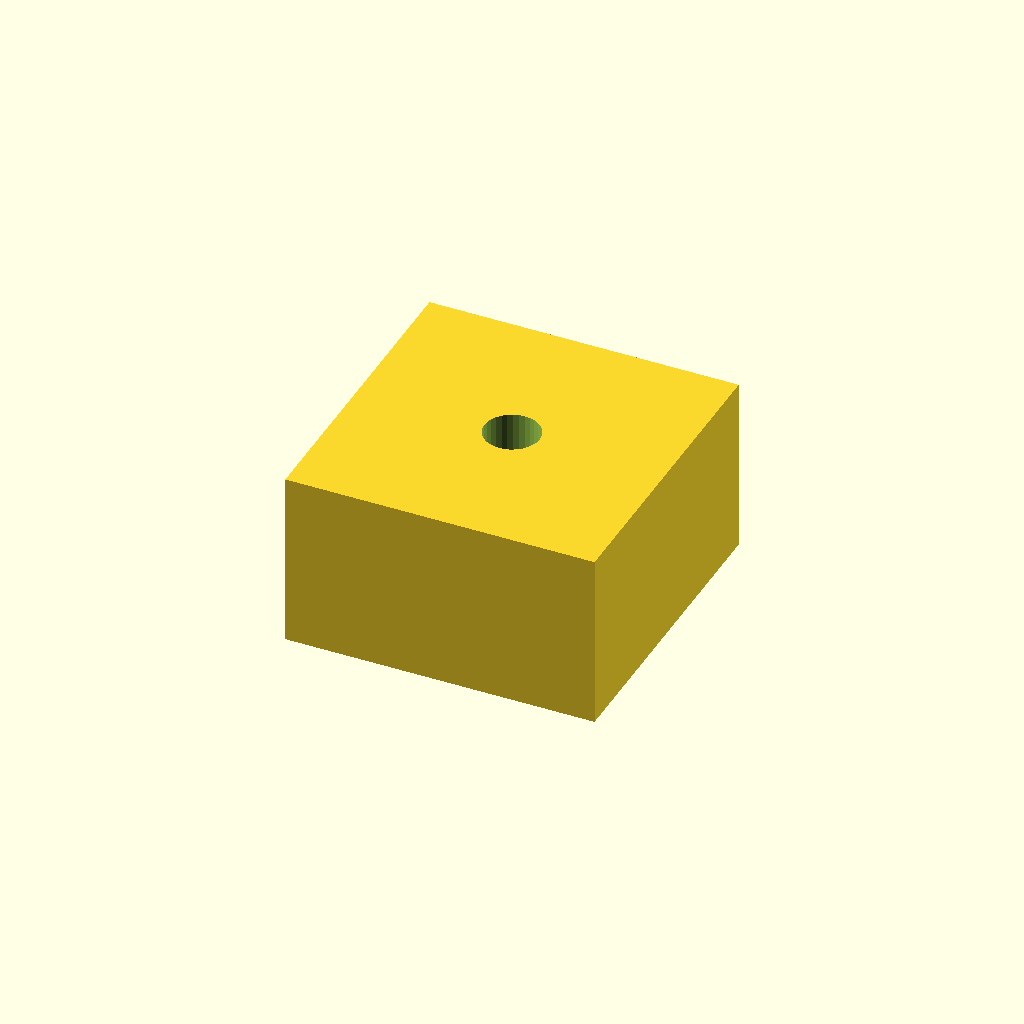
Cell 1 — every parameter at its default value.
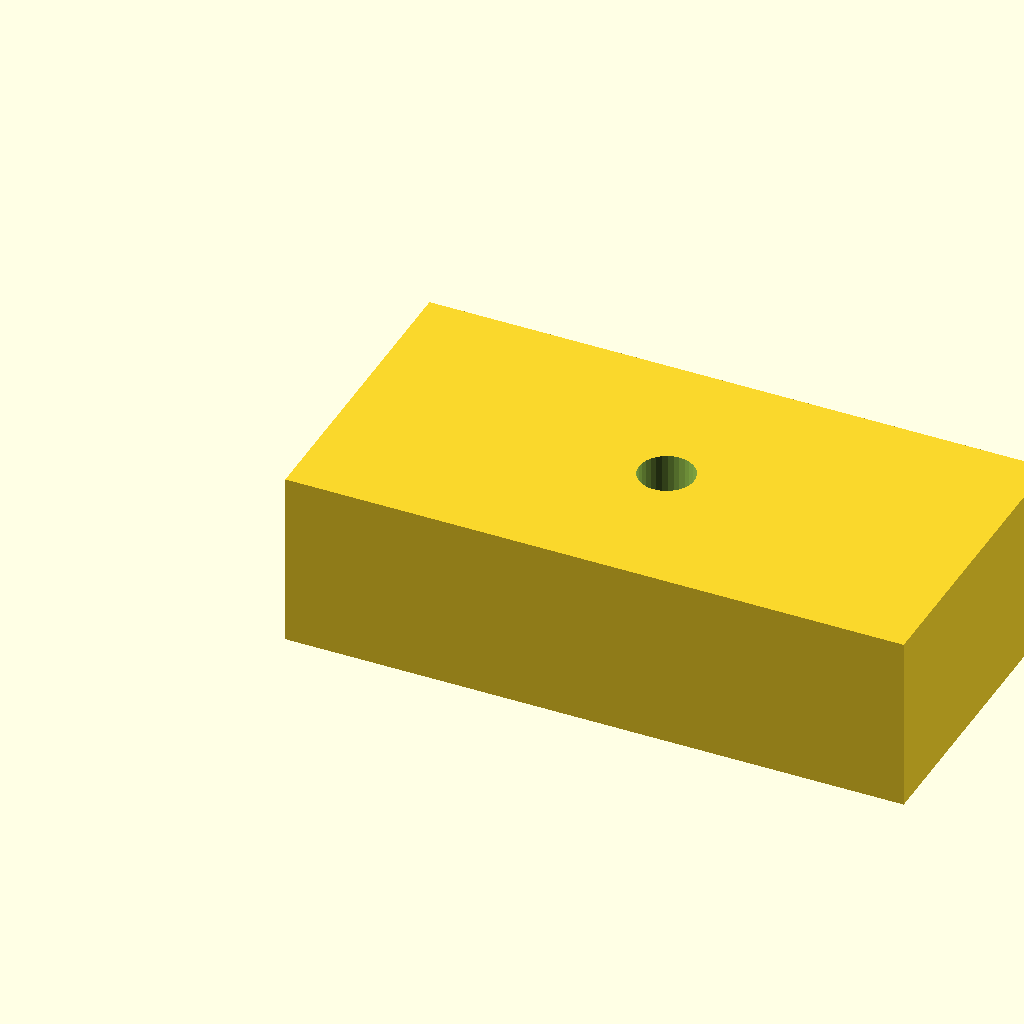
Cell 2 — pad_l set to 28, the other parameters unchanged.
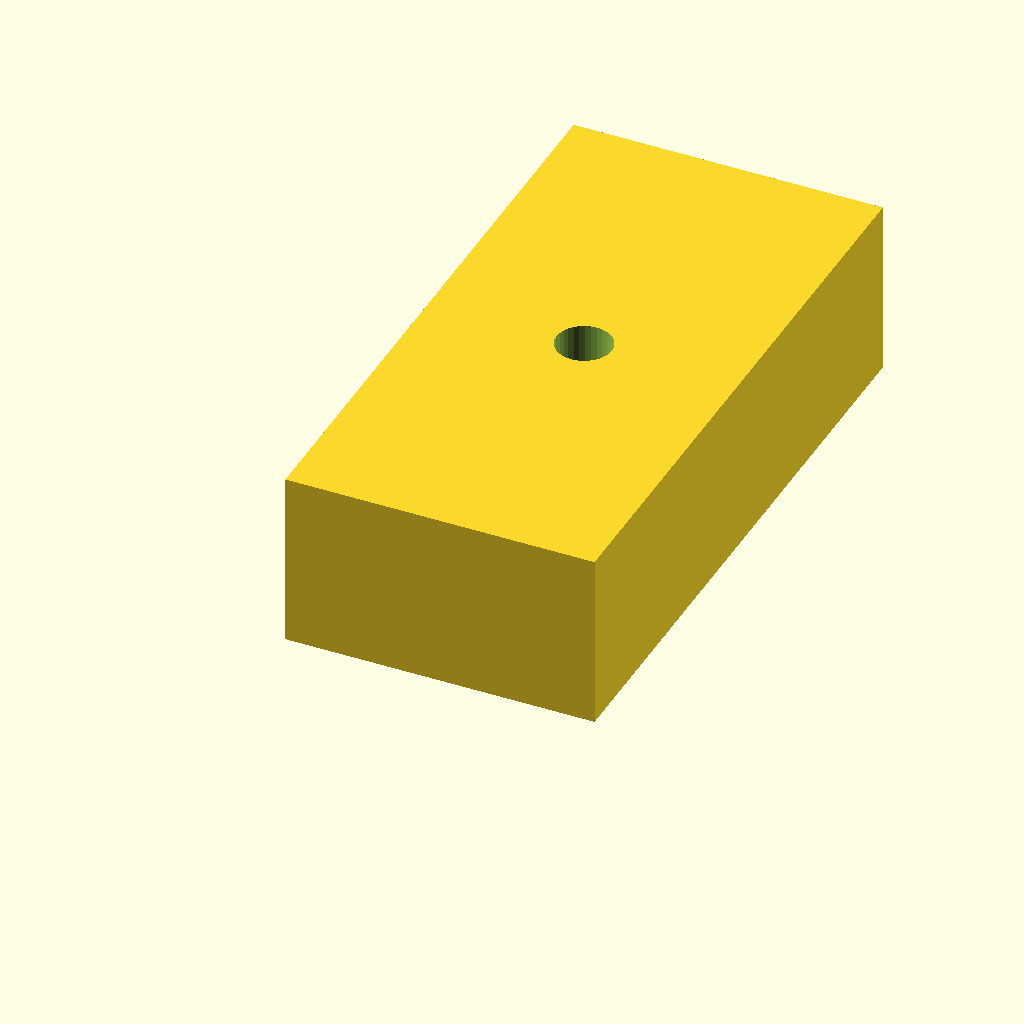
Cell 3: the same model with pad_w = 28.
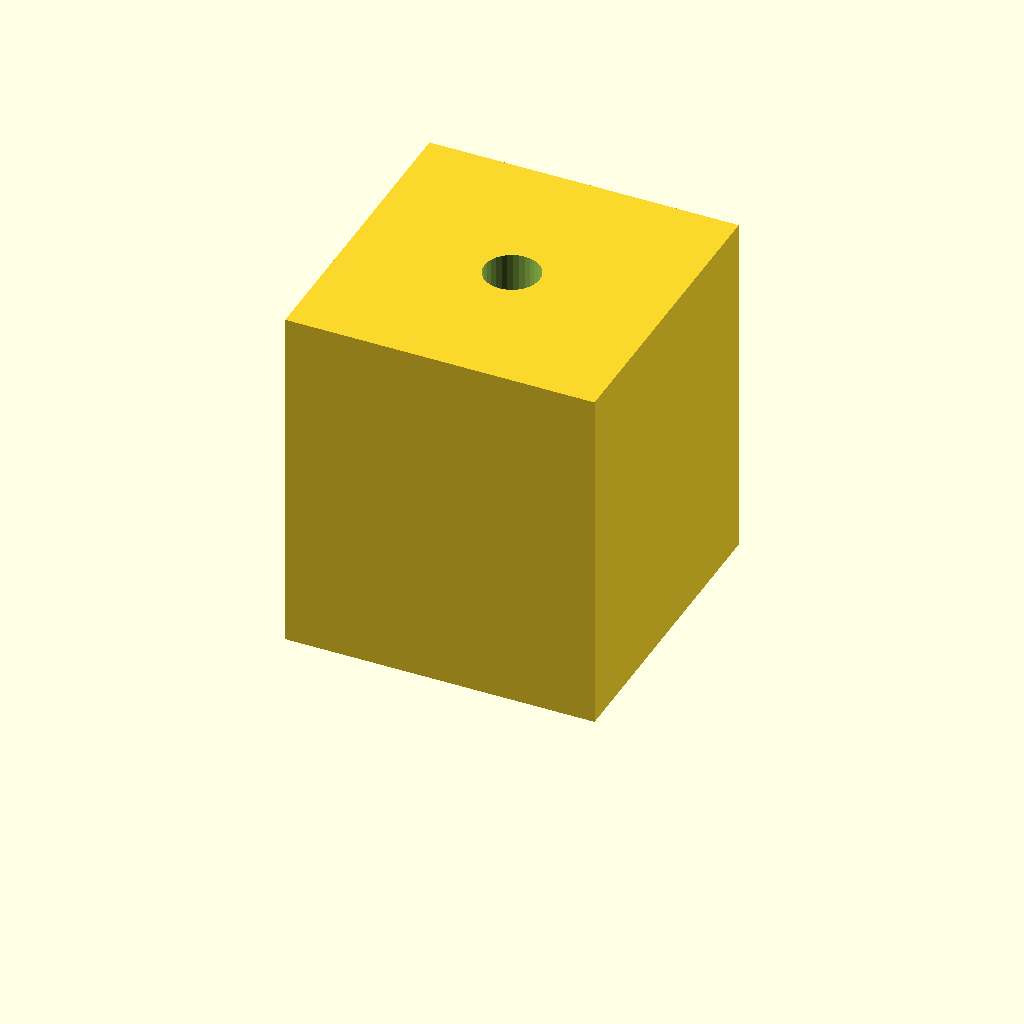
Cell 4: the same model with pad_t = 16.
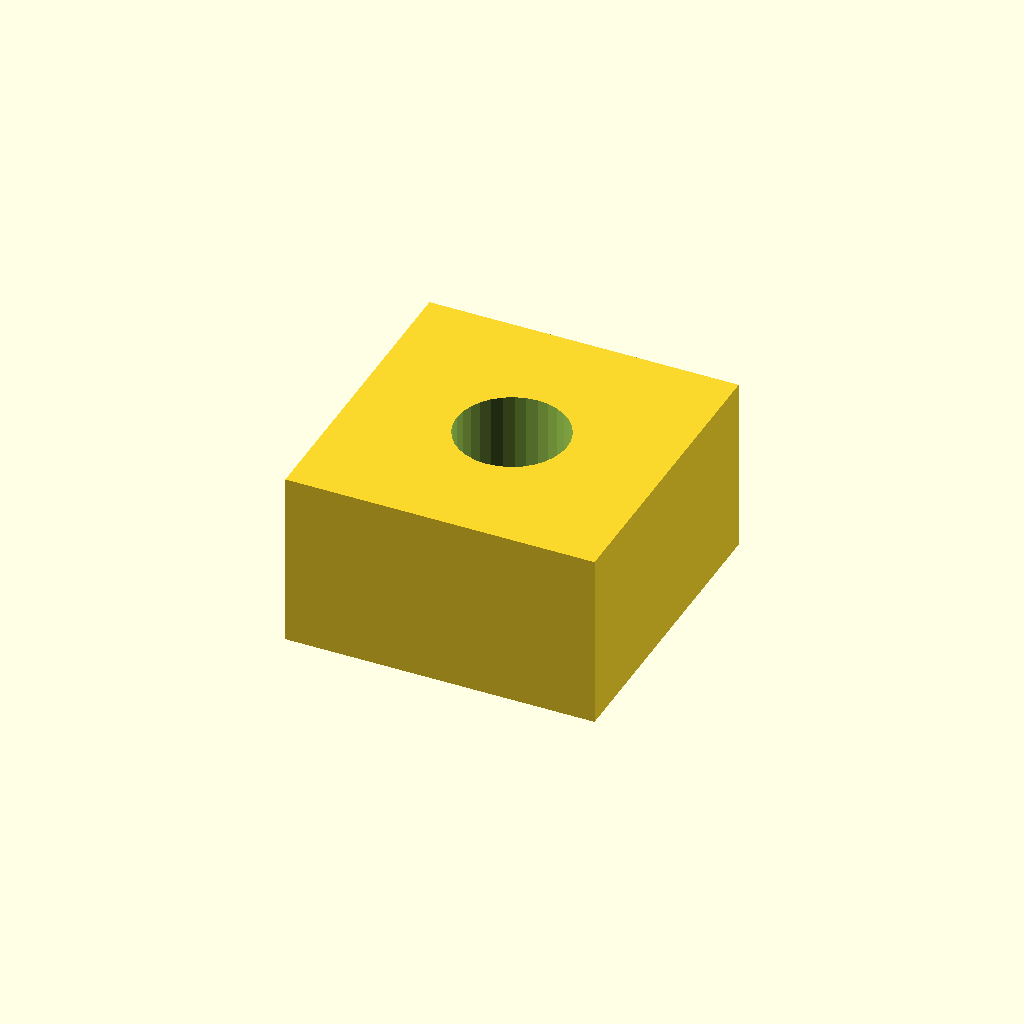
Cell 5 — hole_d set to 5, the other parameters unchanged.
One fixed orthographic camera (rotation 55°, 0°, 25°; colour scheme Cornfield) for every cell.
The OpenSCAD source (optional_data/data/scale1/microfeatures/part_0014.scad):
$fn = 32;

// ----------------------------------------------------------------------
// Micro pad: drilled pad, 5-20 mm class
// ----------------------------------------------------------------------

// --- parameters (mm) ---
pad_l = 14;               // pad length, X
pad_w = 14;               // pad width, Y
pad_t = 8;                // pad thickness, Z
hole_d = 2.5;             // through hole diameter

difference() {
  cube([pad_l, pad_w, pad_t]);
  translate([pad_l / 2, pad_w / 2, -1])
    cylinder(h = pad_t + 2, d = hole_d);
}
Customizer parameters (derived from the source; name, type, default, range or options):
pad_l: number, default 14
pad_w: number, default 14
pad_t: number, default 8
hole_d: number, default 2.5
